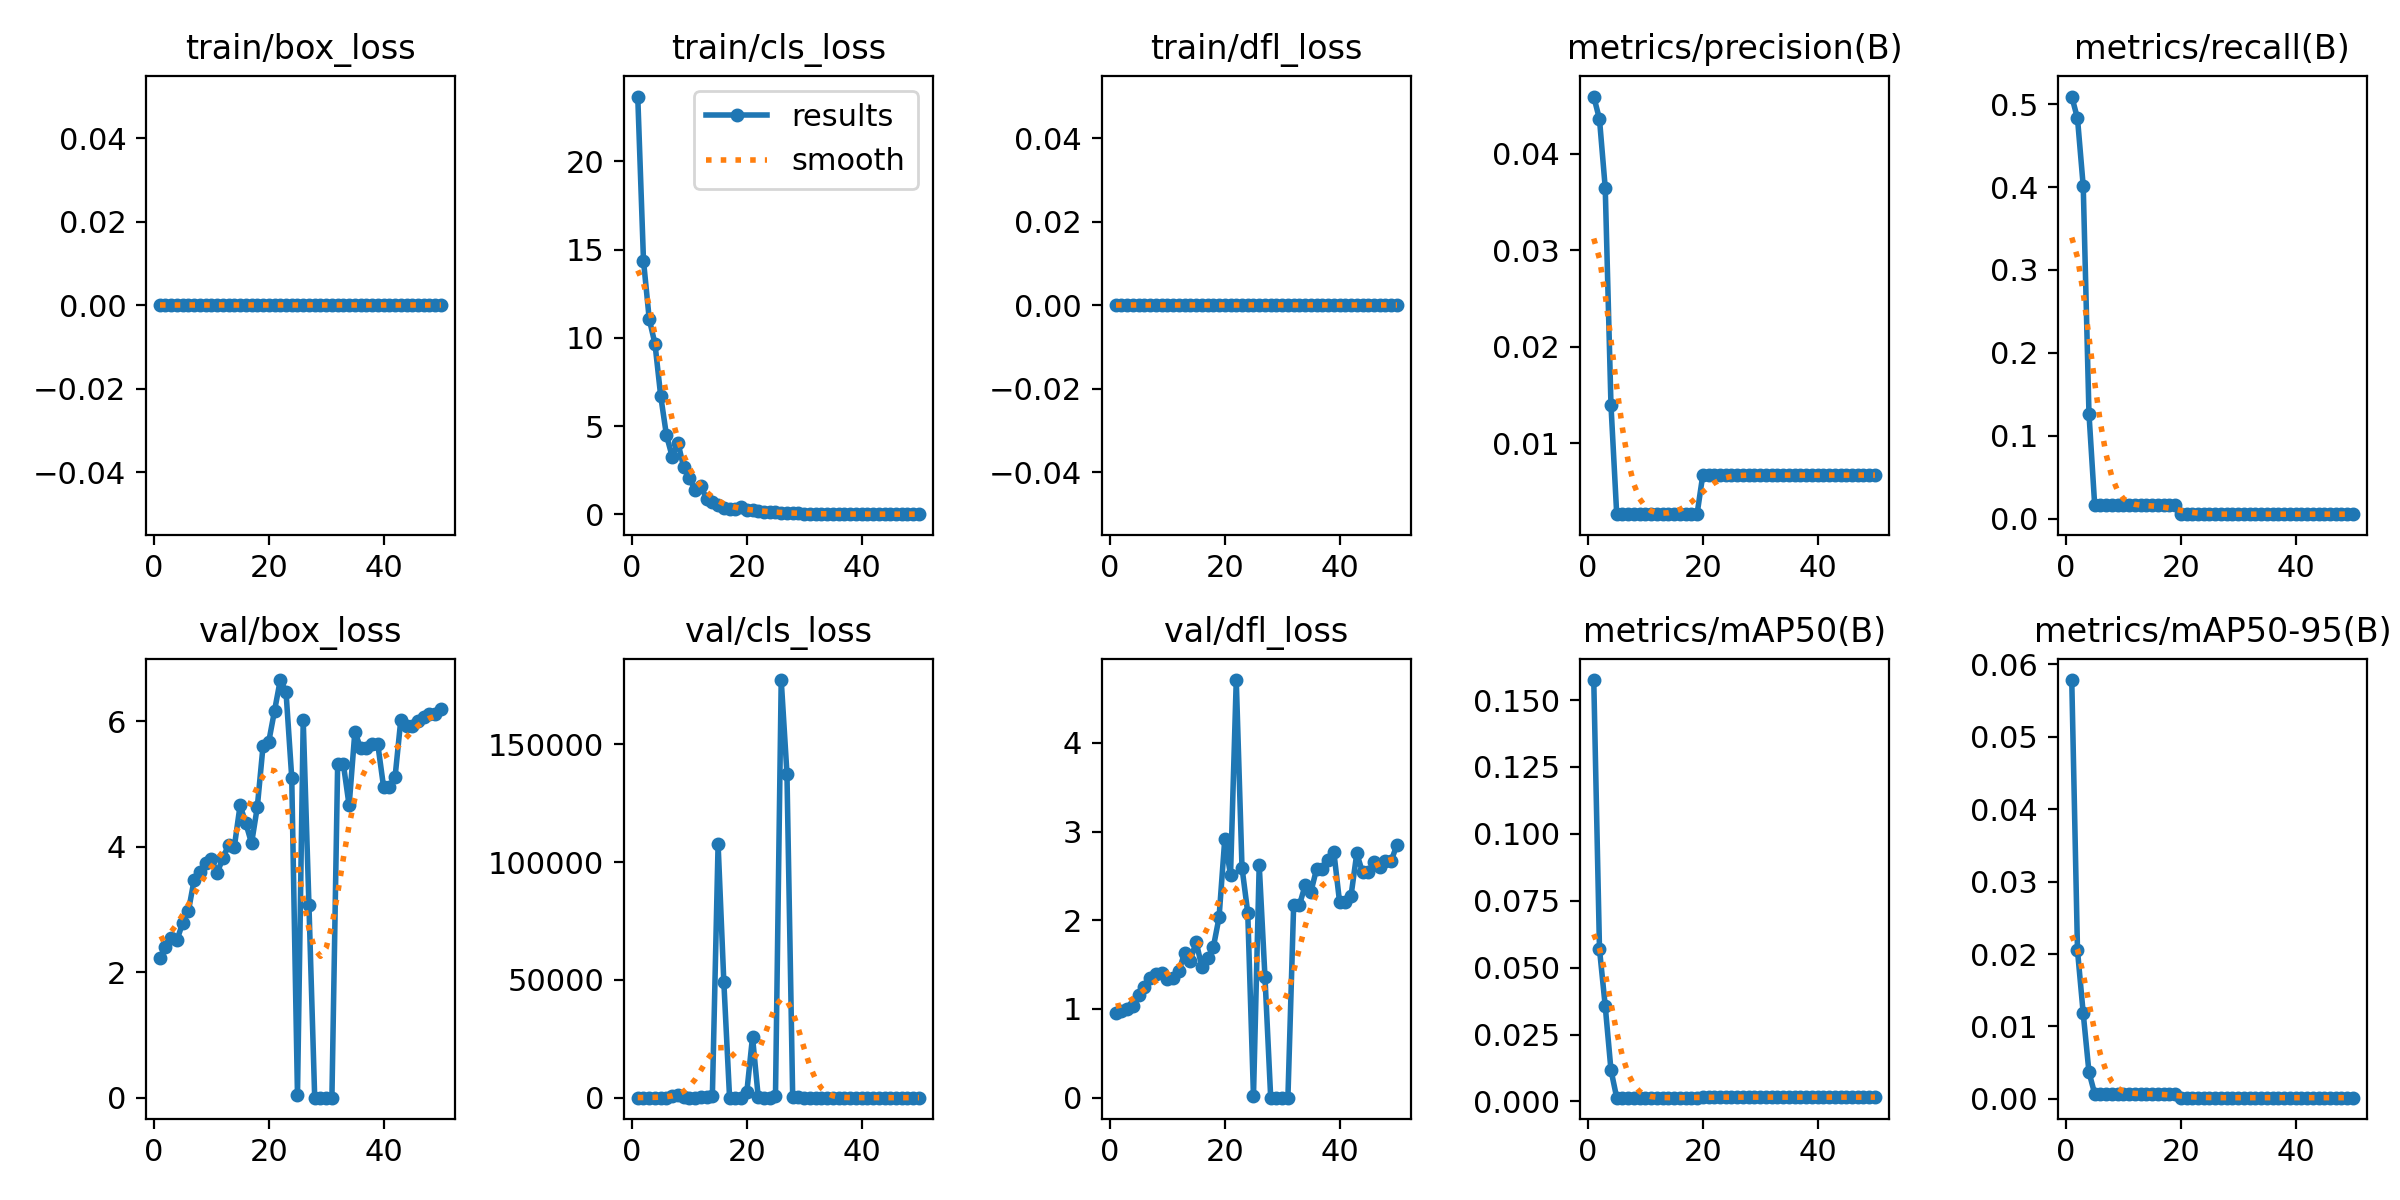

The table this chart was drawn from, first rows:
epoch, time, train/box_loss, train/cls_loss, train/dfl_loss, metrics/precision(B), metrics/recall(B), metrics/mAP50(B), metrics/mAP50-95(B), val/box_loss, val/cls_loss, val/dfl_loss, lr/pg0, lr/pg1, lr/pg2
1, 14.78, 0, 23.68, 0, 0.04595, 0.5092, 0.1575, 0.05785, 2.229, 3.179, 0.955, 4e-05, 4e-05, 4e-05
2, 29.59, 0, 14.37, 0, 0.0436, 0.4829, 0.05688, 0.0205, 2.401, 3.668, 0.9755, 9.802e-05, 9.802e-05, 9.802e-05
3, 44.14, 0, 11.07, 0, 0.03649, 0.4011, 0.03564, 0.01179, 2.543, 5.541, 0.9945, 0.0001537, 0.0001537, 0.0001537
4, 58.67, 0, 9.665, 0, 0.01398, 0.1267, 0.01174, 0.00368, 2.513, 5.137, 1.034, 0.0002069, 0.0002069, 0.0002069
5, 73.64, 0, 6.703, 0, 0.00266, 0.01583, 0.00141, 0.0007, 2.788, 9.388, 1.158, 0.0002578, 0.0002578, 0.0002578
6, 88.53, 0, 4.483, 0, 0.00266, 0.01583, 0.00141, 0.0007, 2.978, 56.02, 1.244, 0.0003063, 0.0003063, 0.0003063
7, 103.5, 0, 3.269, 0, 0.00266, 0.01583, 0.00141, 0.0007, 3.478, 651.3, 1.349, 0.0003525, 0.0003525, 0.0003525
8, 118.2, 0, 4.063, 0, 0.00266, 0.01583, 0.00141, 0.0007, 3.599, 1150, 1.393, 0.0003962, 0.0003962, 0.0003962
9, 133.3, 0, 2.66, 0, 0.00266, 0.01583, 0.00141, 0.0007, 3.747, 202.2, 1.407, 0.0004376, 0.0004376, 0.0004376
10, 148.2, 0, 2.058, 0, 0.00266, 0.01583, 0.00141, 0.0007, 3.802, 48.13, 1.339, 0.0004766, 0.0004766, 0.0004766
11, 163.6, 0, 1.366, 0, 0.00266, 0.01583, 0.00141, 0.0007, 3.584, 41.2, 1.354, 0.0005133, 0.0005133, 0.0005133
12, 178.7, 0, 1.588, 0, 0.00266, 0.01583, 0.00141, 0.0007, 3.817, 91.93, 1.423, 0.0005475, 0.0005475, 0.0005475
13, 194.1, 0, 0.8801, 0, 0.00266, 0.01583, 0.00141, 0.0007, 4.035, 158.9, 1.635, 0.0005794, 0.0005794, 0.0005794
14, 209.7, 0, 0.671, 0, 0.00266, 0.01583, 0.00141, 0.0007, 4.003, 550.8, 1.546, 0.0006089, 0.0006089, 0.0006089
15, 225, 0, 0.506, 0, 0.00266, 0.01583, 0.00141, 0.0007, 4.66, 107656, 1.757, 0.0006361, 0.0006361, 0.0006361
16, 240.4, 0, 0.3841, 0, 0.00266, 0.01583, 0.00141, 0.0007, 4.373, 49121, 1.476, 0.0006608, 0.0006608, 0.0006608
17, 255.8, 0, 0.3107, 0, 0.00266, 0.01583, 0.00141, 0.0007, 4.057, 8.694, 1.57, 0.0006832, 0.0006832, 0.0006832
18, 270.8, 0, 0.2868, 0, 0.00266, 0.01583, 0.00141, 0.0007, 4.633, 9.1, 1.695, 0.0007032, 0.0007032, 0.0007032
19, 286.4, 0, 0.4198, 0, 0.00266, 0.01583, 0.00141, 0.0007, 5.607, 54.53, 2.031, 0.0007208, 0.0007208, 0.0007208
20, 303.4, 0, 0.2651, 0, 0.00671, 0.00528, 0.00161, 0.00016, 5.678, 2246, 2.918, 0.0007361, 0.0007361, 0.0007361
21, 319.8, 0, 0.22, 0, 0.00671, 0.00528, 0.00161, 0.00016, 6.167, 25810, 2.509, 0.000749, 0.000749, 0.000749
22, 336.4, 0, 0.1656, 0, 0.00671, 0.00528, 0.00161, 0.00016, 6.658, 125.4, 4.708, 0.0007595, 0.0007595, 0.0007595
23, 352.9, 0, 0.1482, 0, 0.00671, 0.00528, 0.00161, 0.00016, 6.472, 30.76, 2.593, 0.0007676, 0.0007676, 0.0007676
24, 369.2, 0, 0.1338, 0, 0.00671, 0.00528, 0.00161, 0.00016, 5.102, 7.785, 2.087, 0.0007733, 0.0007733, 0.0007733
25, 385.6, 0, 0.1043, 0, 0.00671, 0.00528, 0.00161, 0.00016, 0.03975, 671.8, 0.01603, 0.0007767, 0.0007767, 0.0007767
26, 402.4, 0, 0.08709, 0, 0.00671, 0.00528, 0.00161, 0.00016, 6.017, 177309, 2.624, 0.0007777, 0.0007777, 0.0007777
27, 418.7, 0, 0.0734, 0, 0.00671, 0.00528, 0.00161, 0.00016, 3.066, 137620, 1.363, 0.0007763, 0.0007763, 0.0007763
28, 435.3, 0, 0.05495, 0, 0.00671, 0.00528, 0.00161, 0.00016, 0, 83.97, 0, 0.0007726, 0.0007726, 0.0007726
29, 451.8, 0, 0.04486, 0, 0.00671, 0.00528, 0.00161, 0.00016, 0, 83.97, 0, 0.0007664, 0.0007664, 0.0007664
30, 468.2, 0, 0.04101, 0, 0.00671, 0.00528, 0.00161, 0.00016, 0.00029, 0.02409, 0.00188, 0.0007579, 0.0007579, 0.0007579
31, 484.3, 0, 0.03389, 0, 0.00671, 0.00528, 0.00161, 0.00016, 1e-05, 5e-05, 3e-05, 0.000747, 0.000747, 0.000747
32, 500.8, 0, 0.02862, 0, 0.00671, 0.00528, 0.00161, 0.00016, 5.313, 8.31, 2.169, 0.0007338, 0.0007338, 0.0007338
33, 517.3, 0, 0.02345, 0, 0.00671, 0.00528, 0.00161, 0.00016, 5.313, 8.31, 2.169, 0.0007181, 0.0007181, 0.0007181
34, 533.6, 0, 0.02042, 0, 0.00671, 0.00528, 0.00161, 0.00016, 4.658, 9.268, 2.395, 0.0006932, 0.0006932, 0.0006932
35, 549.9, 0, 0.01737, 0, 0.00671, 0.00528, 0.00161, 0.00016, 5.833, 7.779, 2.319, 0.0006536, 0.0006536, 0.0006536
36, 566.4, 0, 0.01514, 0, 0.00671, 0.00528, 0.00161, 0.00016, 5.574, 8.022, 2.579, 0.000614, 0.000614, 0.000614
37, 582.6, 0, 0.01326, 0, 0.00671, 0.00528, 0.00161, 0.00016, 5.574, 8.022, 2.579, 0.0005744, 0.0005744, 0.0005744
38, 598.7, 0, 0.01187, 0, 0.00671, 0.00528, 0.00161, 0.00016, 5.642, 8.257, 2.682, 0.0005348, 0.0005348, 0.0005348
39, 615.6, 0, 0.01117, 0, 0.00671, 0.00528, 0.00161, 0.00016, 5.631, 8.116, 2.772, 0.0004952, 0.0004952, 0.0004952
40, 630.5, 0, 0.01021, 0, 0.00671, 0.00528, 0.00161, 0.00016, 4.957, 8.003, 2.206, 0.0004556, 0.0004556, 0.0004556
41, 646.1, 0, 0.009, 0, 0.00671, 0.00528, 0.00161, 0.00016, 4.957, 8.003, 2.206, 0.000416, 0.000416, 0.000416
42, 735, 0, 0.0086, 0, 0.00671, 0.00528, 0.00161, 0.00016, 5.106, 8.377, 2.277, 0.0003764, 0.0003764, 0.0003764
43, 749.6, 0, 0.00813, 0, 0.00671, 0.00528, 0.00161, 0.00016, 6.019, 10.51, 2.753, 0.0003368, 0.0003368, 0.0003368
44, 764.2, 0, 0.00742, 0, 0.00671, 0.00528, 0.00161, 0.00016, 5.926, 8.502, 2.542, 0.0002972, 0.0002972, 0.0002972
45, 779.3, 0, 0.00688, 0, 0.00671, 0.00528, 0.00161, 0.00016, 5.926, 8.502, 2.542, 0.0002576, 0.0002576, 0.0002576
46, 794.5, 0, 0.00656, 0, 0.00671, 0.00528, 0.00161, 0.00016, 6.001, 8.491, 2.655, 0.000218, 0.000218, 0.000218
47, 809.9, 0, 0.00653, 0, 0.00671, 0.00528, 0.00161, 0.00016, 6.069, 8.483, 2.599, 0.0001784, 0.0001784, 0.0001784
48, 825.3, 0, 0.00619, 0, 0.00671, 0.00528, 0.00161, 0.00016, 6.12, 8.433, 2.671, 0.0001388, 0.0001388, 0.0001388
49, 840.4, 0, 0.00586, 0, 0.00671, 0.00528, 0.00161, 0.00016, 6.12, 8.433, 2.671, 9.92e-05, 9.92e-05, 9.92e-05
50, 855.9, 0, 0.00592, 0, 0.00671, 0.00528, 0.00161, 0.00016, 6.2, 8.454, 2.849, 5.96e-05, 5.96e-05, 5.96e-05
